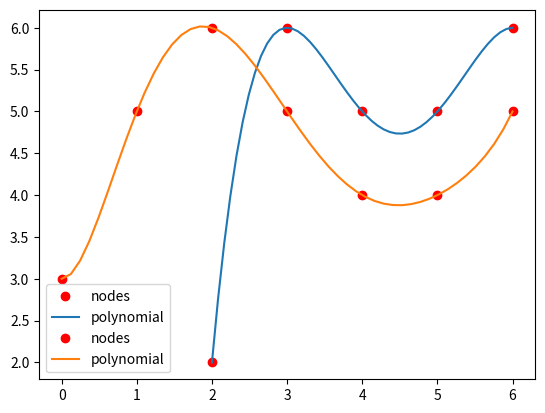

Write Python code to recreate this figure.
# -*- coding: utf-8 -*-
"""
Vandermonde's matrix and interpolation
"""
#---------------------- Import modules
import numpy as np
import matplotlib.pyplot as plt
#---------------------- Function 1
def Vandermonde(x):
    n = len(x)  
    V = np.ones((n,n))
    for j in range(1,n):
        V[:,j] = x**j
    return V     
#---------------------- Function 2
def polVandermode(x,y):
    V = Vandermonde(x)
    p = np.linalg.solve(V,y)
    p = p[::-1]
    return p
#----------------------- Data 
x = np.array([2.,3.,4.,5.,6.])
y = np.array([2.,6.,5.,5.,6.])

x1 = np.array([0.,1.,2.,3.,4.,5.,6.])
y1 = np.array([3.,5.,6.,5.,4.,4.,5.])

#------------ Call the function
p = polVandermode(x,y)
p1 = polVandermode(x1,y1)

#----------------------  Plot 1
xp = np.linspace(min(x),max(x))
yp = np.polyval(p,xp)

plt.plot(x,y,'ro',label = 'nodes')
plt.plot(xp,yp,label = 'polynomial')
plt.legend()
plt.show()
    
#----------------------  Plot 2
xp1 = np.linspace(min(x1),max(x1))
yp1 = np.polyval(p1,xp1)

plt.plot(x1,y1,'ro',label = 'nodes')
plt.plot(xp1,yp1,label = 'polynomial')
plt.legend()
plt.show()
